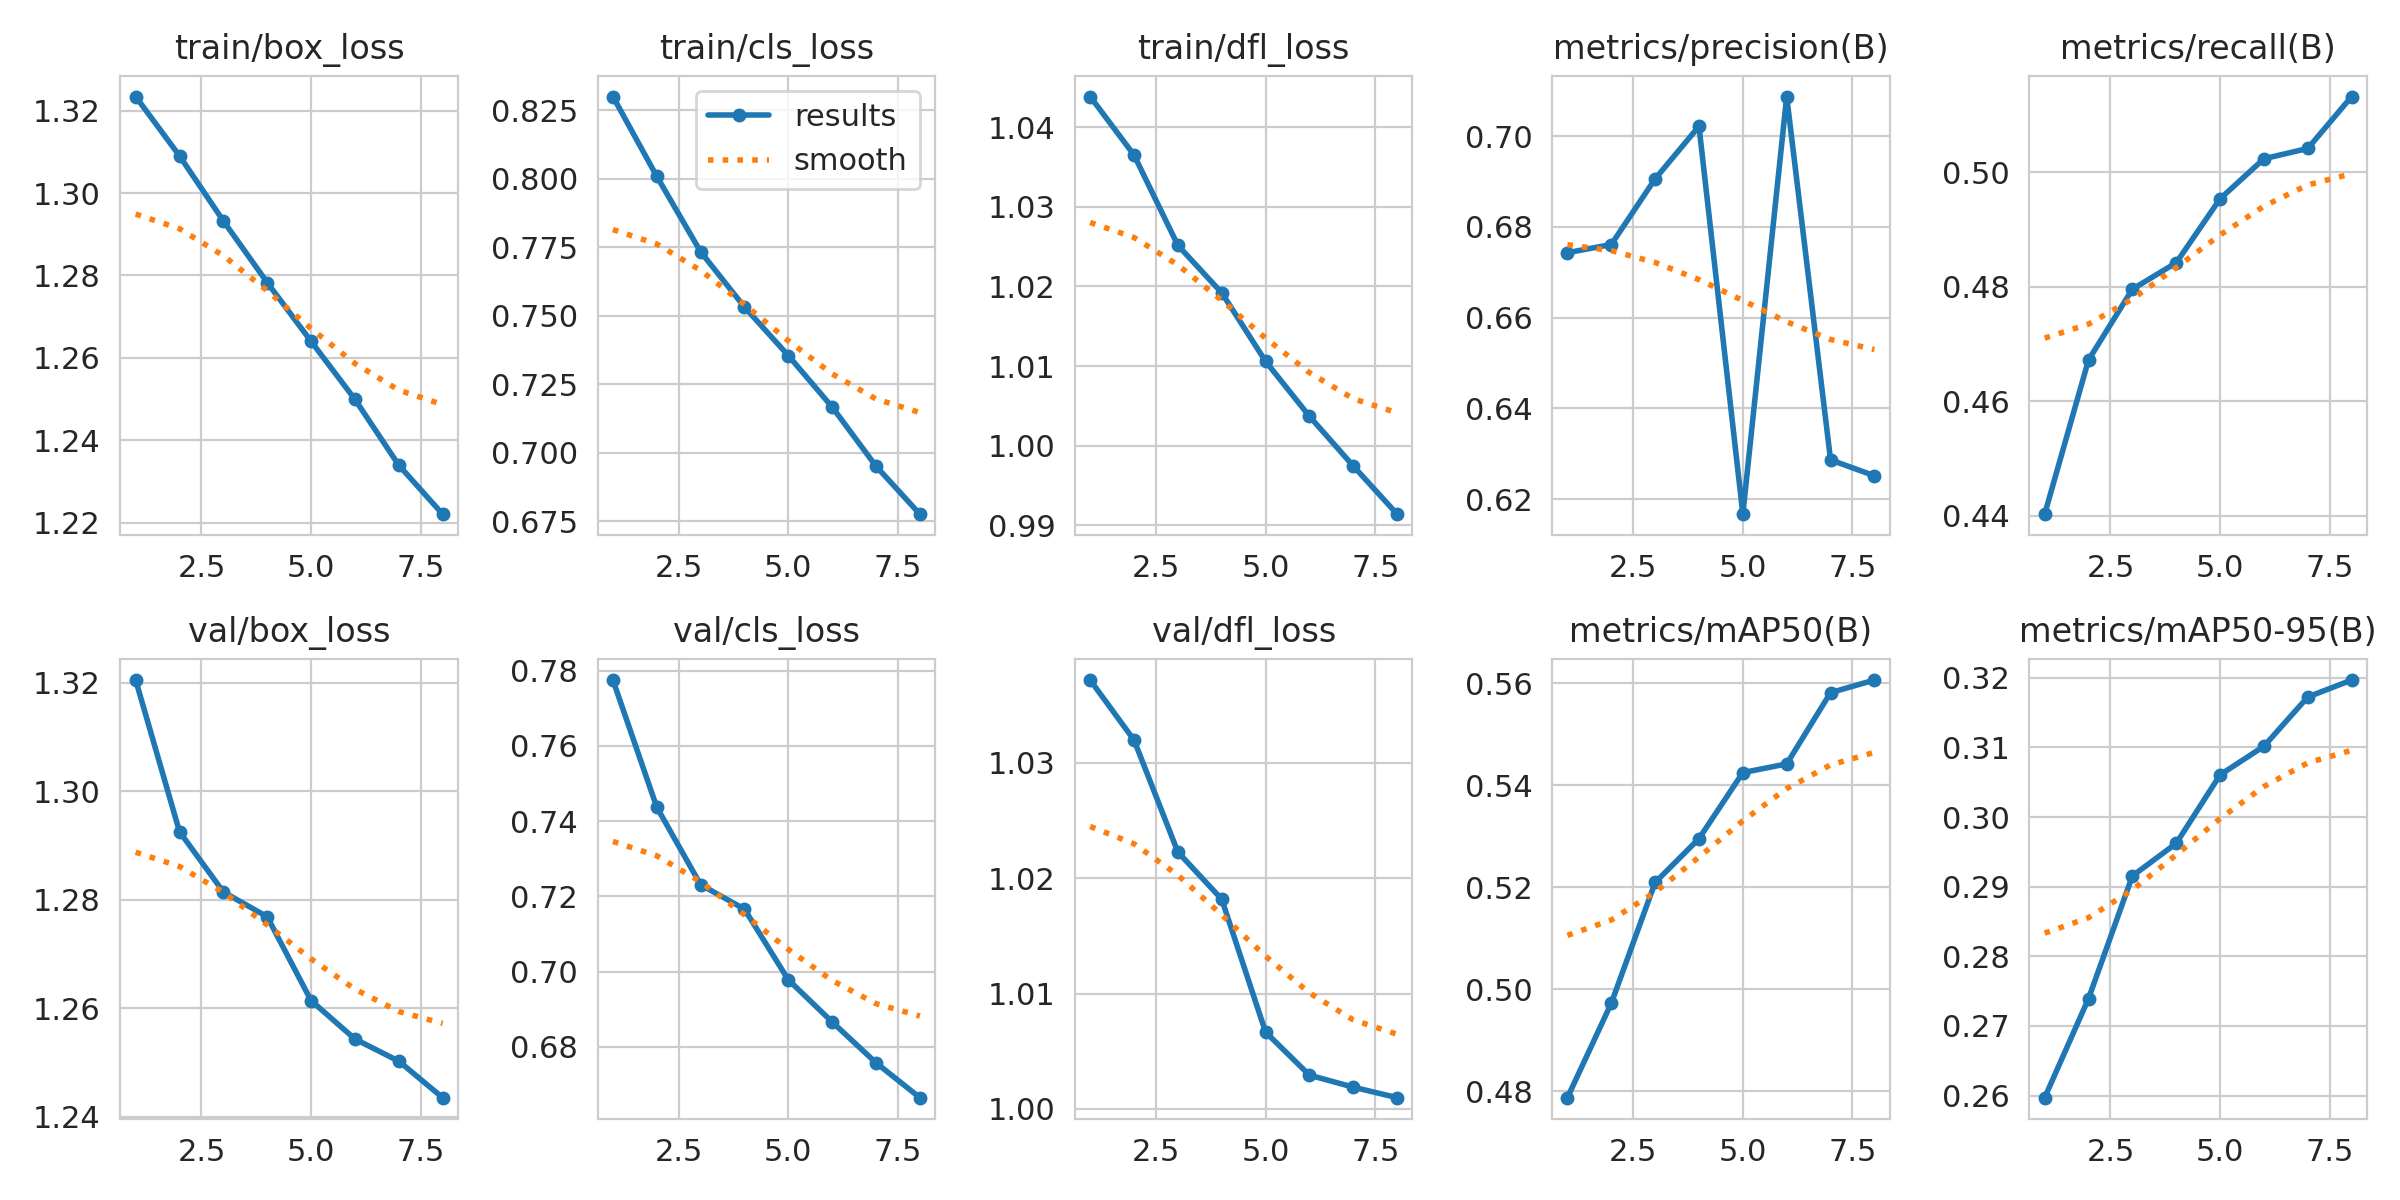

The table this chart was drawn from, first rows:
epoch, time, train/box_loss, train/cls_loss, train/dfl_loss, metrics/precision(B), metrics/recall(B), metrics/mAP50(B), metrics/mAP50-95(B), val/box_loss, val/cls_loss, val/dfl_loss, lr/pg0, lr/pg1, lr/pg2
1, 196.2, 1.323, 0.8299, 1.044, 0.6743, 0.4403, 0.4788, 0.2597, 1.321, 0.7775, 1.037, 0.0007729, 0.0007729, 0.0007729
2, 388, 1.309, 0.8008, 1.036, 0.6761, 0.4672, 0.4973, 0.2739, 1.293, 0.7437, 1.032, 0.0006772, 0.0006772, 0.0006772
3, 580.1, 1.293, 0.7733, 1.025, 0.6906, 0.4796, 0.5209, 0.2915, 1.281, 0.7231, 1.022, 0.0005816, 0.0005816, 0.0005816
4, 772.7, 1.278, 0.7531, 1.019, 0.7022, 0.4842, 0.5295, 0.2962, 1.277, 0.7166, 1.018, 0.0004859, 0.0004859, 0.0004859
5, 964.7, 1.264, 0.7354, 1.011, 0.6167, 0.4954, 0.5425, 0.3061, 1.261, 0.6978, 1.007, 0.0003903, 0.0003903, 0.0003903
6, 1157, 1.25, 0.7166, 1.004, 0.7087, 0.5024, 0.5442, 0.3102, 1.254, 0.6866, 1.003, 0.0002947, 0.0002947, 0.0002947
7, 1349, 1.234, 0.695, 0.9974, 0.6286, 0.5042, 0.5581, 0.3172, 1.25, 0.6757, 1.002, 0.000199, 0.000199, 0.000199
8, 1541, 1.222, 0.6775, 0.9914, 0.6251, 0.5133, 0.5606, 0.3197, 1.244, 0.6665, 1.001, 0.0001034, 0.0001034, 0.0001034
